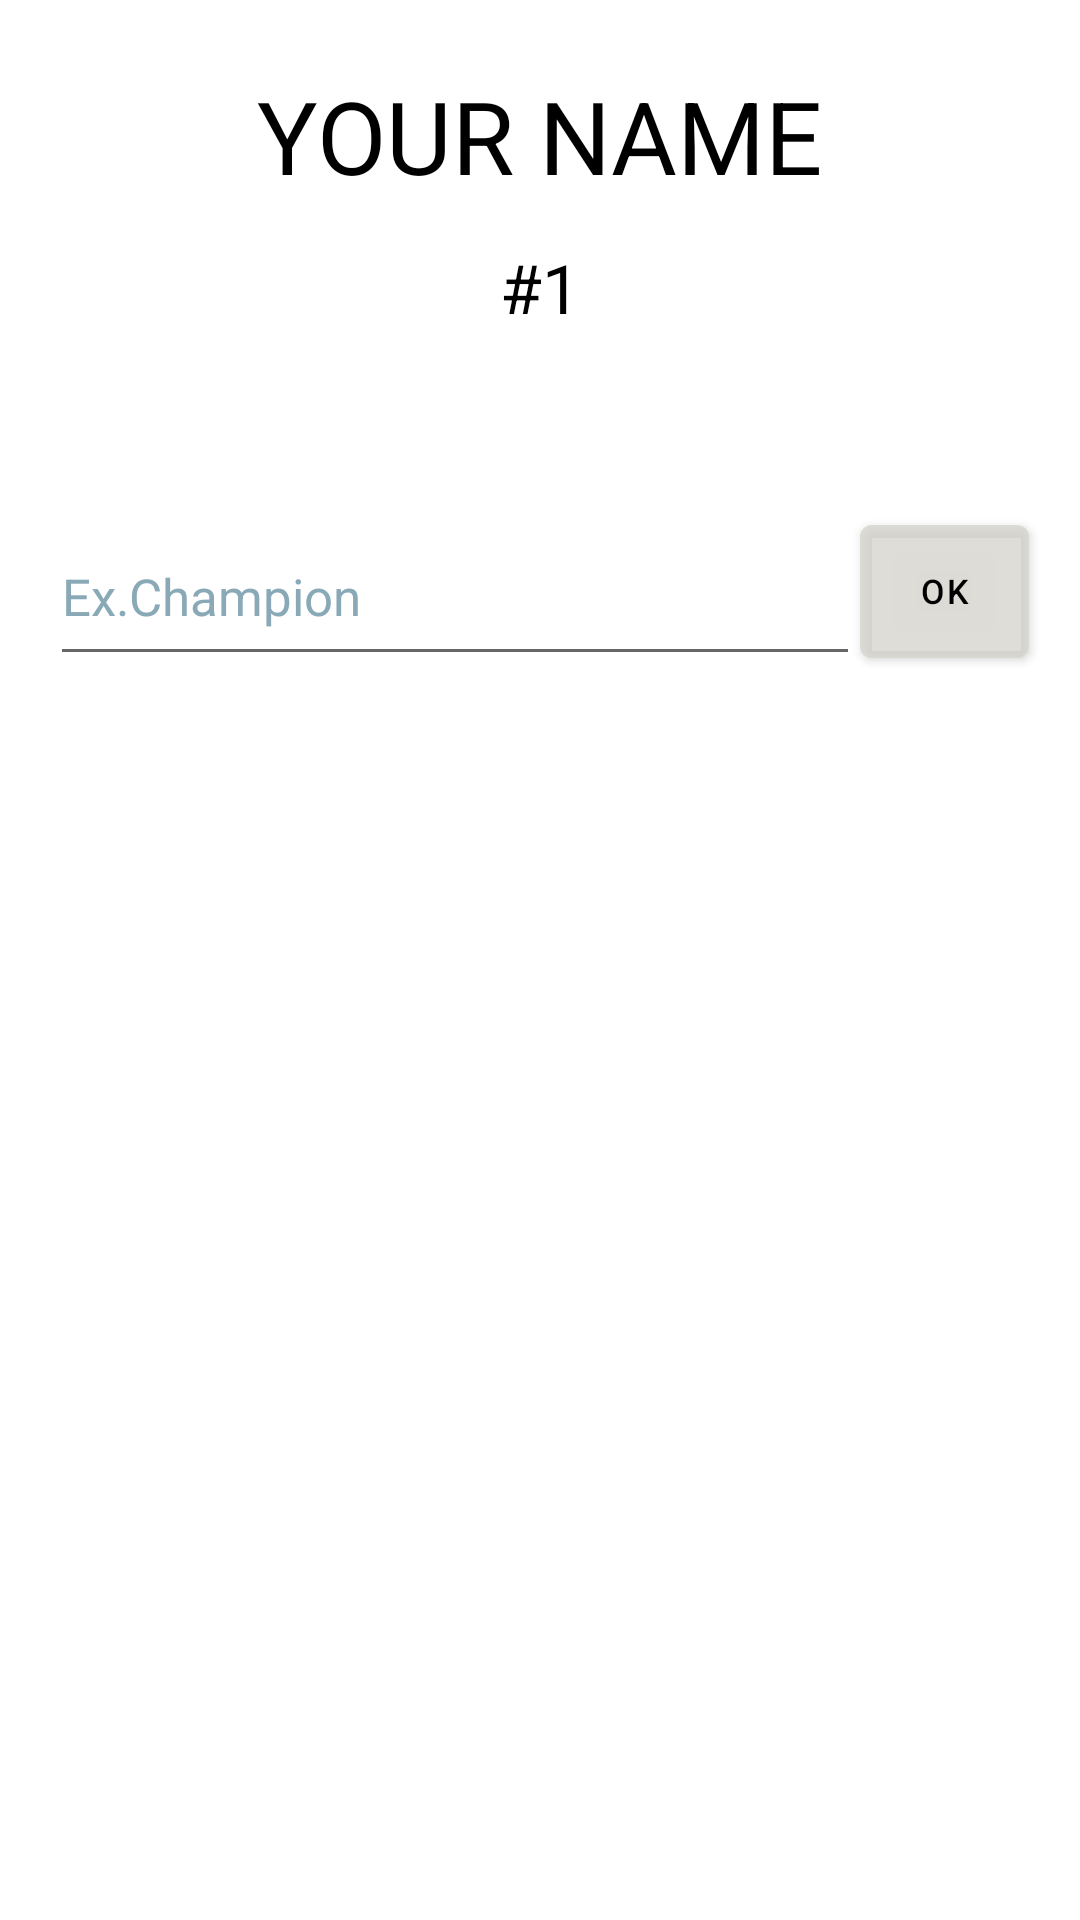

Here is an Android app screen rendered from its layout file. Give the layout XML and the strings, colors and styles it references.
<!-- AndroidManifest.xml: application theme Theme.SUDOKU -->
<!-- res/layout/inputnamehighscore.xml -->
<?xml version="1.0" encoding="utf-8"?>
<LinearLayout xmlns:android="http://schemas.android.com/apk/res/android"
    android:orientation="vertical"
    android:layout_width="match_parent"
    android:layout_height="match_parent"
    android:background="@color/white">
    <Space
        android:layout_width="wrap_content"
        android:layout_height="@dimen/dp20"/>
    <TextView
        android:layout_width="wrap_content"
        android:layout_height="wrap_content"
        android:textSize="@dimen/sp30"
        android:textColor="@color/black"
        android:layout_gravity="center"
        android:text="YOUR NAME" />
    <Space
        android:layout_width="wrap_content"
        android:layout_height="@dimen/dp10" />
    <TextView
        android:textColor="@color/black"
        android:text="#1"
        android:textSize="@dimen/sp20"
        android:gravity="center"
        android:id="@+id/STT"
        android:layout_width="match_parent"
        android:layout_height="@dimen/dp30"/>
    <Space
        android:layout_width="match_parent"
        android:layout_height="@dimen/dp50"/>
    <LinearLayout
        android:layout_width="wrap_content"
        android:layout_height="wrap_content"
        android:orientation="horizontal"
        android:layout_gravity="center">
        <Space
            android:layout_width="@dimen/dp10"
            android:layout_height="match_parent"/>
        <EditText
            android:text=""
            android:maxLength="25"
            android:id="@+id/playername"
            android:layout_gravity="center"
            android:textColor="@color/black"
            android:textSize="@dimen/sp15"
            android:layout_width="@dimen/dp240"
            android:layout_height="@dimen/dp50"
            android:hint="Ex.Champion"
            android:textColorHint="@color/pressed"
            />
        <Button
            android:id="@+id/ok"
            android:layout_width="@dimen/dp50"
            android:layout_height="@dimen/dp50"
            android:backgroundTint="#8AD6D5CE"
            android:text="OK"
            android:textSize="@dimen/sp10"
            android:textColor="@color/black"
            />
        <Space
            android:layout_width="@dimen/dp10"
            android:layout_height="match_parent"/>
    </LinearLayout>
    <Space
        android:layout_width="match_parent"
        android:layout_height="@dimen/dp50"/>
</LinearLayout>
<!-- resources referenced by this layout -->
<resources>
  <color name="black">#FF000000</color>
  <color name="pressed">#89A9B7</color>
  <color name="white">#FFFFFFFF</color>
  <dimen name="dp10">10dp</dimen>
  <dimen name="dp20">20dp</dimen>
  <dimen name="dp240">240dp</dimen>
  <dimen name="dp30">30dp</dimen>
  <dimen name="dp50">50dp</dimen>
  <dimen name="sp10">10.000sp</dimen>
  <dimen name="sp15">15.000sp</dimen>
  <dimen name="sp20">20.000sp</dimen>
  <dimen name="sp30">30.000sp</dimen>
  <style name="Theme.SUDOKU" parent="Theme.MaterialComponents.DayNight.DarkActionBar">
          
          <item name="colorPrimary">@color/purple_500</item>
          <item name="colorPrimaryVariant">@color/purple_700</item>
          <item name="colorOnPrimary">@color/white</item>
          
          <item name="colorSecondary">@color/teal_200</item>
          <item name="colorSecondaryVariant">@color/teal_700</item>
          <item name="colorOnSecondary">@color/black</item>
          
          <item name="android:statusBarColor" tools:targetApi="l">?attr/colorPrimaryVariant</item>
          
      </style>
  <color name="purple_500">#FF6200EE</color>
  <color name="purple_700">#FF3700B3</color>
  <color name="teal_200">#FF03DAC5</color>
  <color name="teal_700">#FF018786</color>
</resources>
